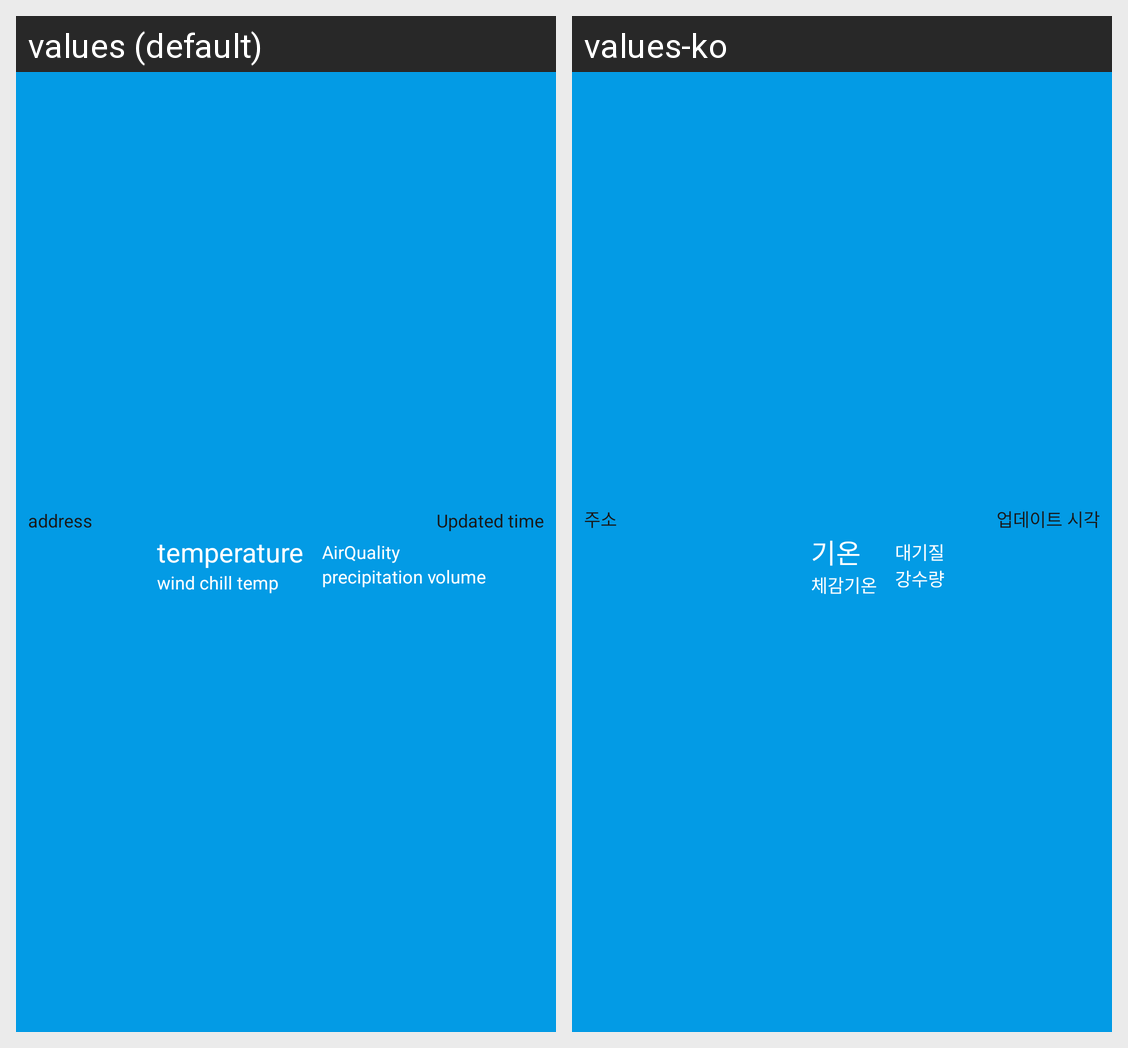

For this localized Android screen grid, give each drawn string resource with its value in every locale shown.
Android screen res/layout/current_daily.xml rendered under 2 locales, left to right: values (default), values-ko. Device: Nexus 5 (rendered at 1080×1920; each locale shown at half size, 540×960, under a caption strip naming it); theme AppTheme.Black.
Strings drawn on this screen, with the default value and each locale's value (text and hints the layout hard-codes, and strings that could not be matched under every locale, appear in the picture but are not listed):

temp_address
  values: address
  values-ko: 주소

updated_time
  values: Updated time
  values-ko: 업데이트 시각

temperature
  values: temperature
  values-ko: 기온

real_feel_temperature
  values: wind chill temp
  values-ko: 체감기온

air_quality
  values: AirQuality
  values-ko: 대기질

precipitation_volume
  values: precipitation volume
  values-ko: 강수량
